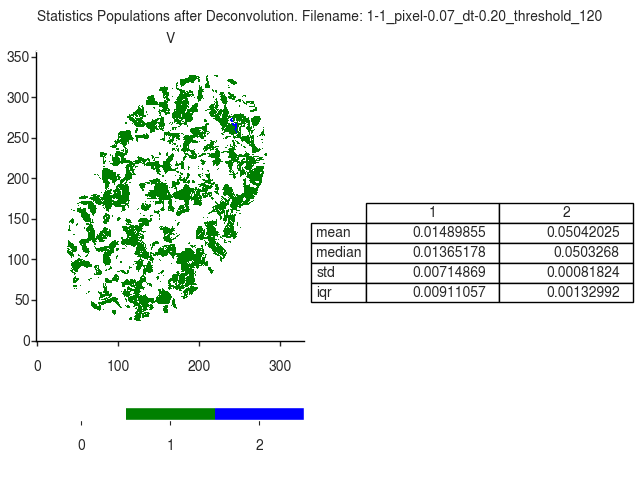

The data file committed next to this chart (first rows):
V
, 1, 2
mean, 0.0149, 0.05042
median, 0.01365, 0.05033
std, 0.007149, 0.0008182
iqr, 0.009111, 0.00133
